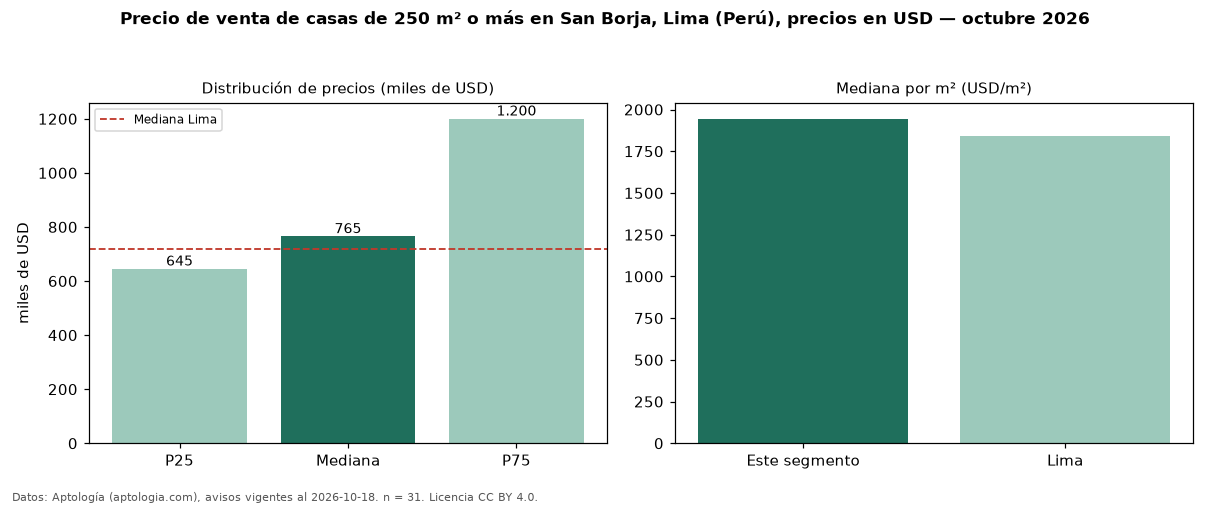

The table this chart was drawn from, first rows:
seccion, metrica, valor, moneda, n
filtro, area6, de 250 m² o más, , 31
precio, p25, 645000, USD, 31
precio, mediana, 765000, USD, 31
precio, p75, 1200000, USD, 31
precio, minimo, 360000, USD, 31
precio, maximo, 3250000, USD, 31
m2, mediana_precio_m2, 1944, USD, 31
m2, area_mediana_m2, 364.0, m2, 31
banos, mediana_banos, 3.0, , 
parqueadero, pct_con_parqueadero, 100.0, %, 30
habitaciones, 3+, 700000, USD, 29
ciudad, mediana_ciudad_referencia, 720000, USD, 
ciudad, mediana_m2_ciudad, 1840, USD, 
fuente, fecha_datos, 2026-10-18, , 
fuente, atribucion, https://www.aptologia.com/pe/venta/lima/…, , 
fuente, licencia, CC BY 4.0, , 
